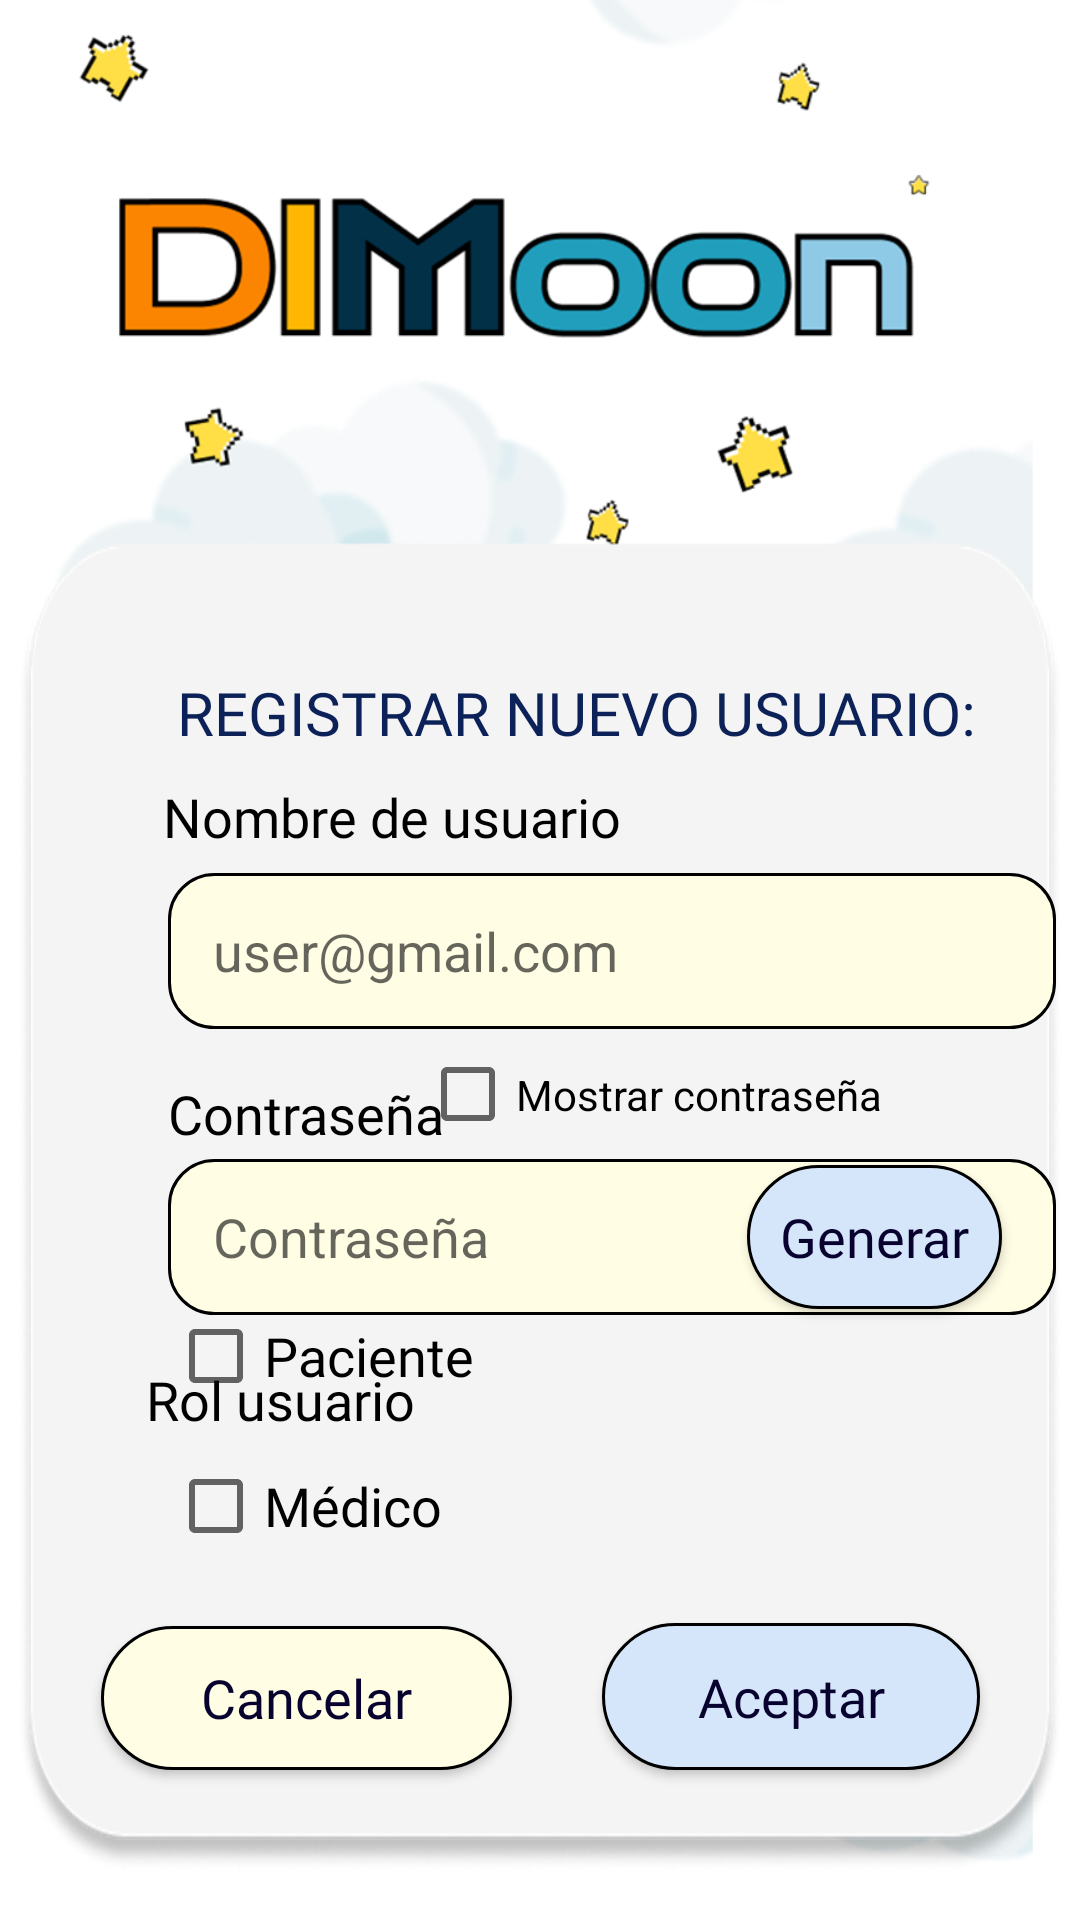

Android layout source for this screen:
<!-- AndroidManifest.xml: application theme Theme.DIMoon -->
<!-- res/layout/activity_registro.xml -->
<?xml version="1.0" encoding="utf-8"?>
<androidx.constraintlayout.widget.ConstraintLayout xmlns:android="http://schemas.android.com/apk/res/android"
    xmlns:app="http://schemas.android.com/apk/res-auto"
    xmlns:tools="http://schemas.android.com/tools"
    android:layout_width="match_parent"
    android:layout_height="match_parent"
    android:background="@drawable/registroadmi"
    tools:context=".administrador.RegistroActivity">


    <TextView
        android:id="@+id/textView"
        android:layout_width="220dp"
        android:layout_height="20dp"
        android:layout_marginStart="59dp"
        android:layout_marginTop="260dp"
        android:layout_marginEnd="215dp"
        android:layout_marginBottom="8dp"
        android:fontFamily="@font/poppins"
        android:text="Nombre de usuario"
        android:textColor="@color/black"
        android:textSize="18dp"
        app:layout_constraintBottom_toTopOf="@+id/textViewUser"
        app:layout_constraintEnd_toEndOf="parent"
        app:layout_constraintHorizontal_bias="0.036"
        app:layout_constraintStart_toStartOf="parent"
        app:layout_constraintTop_toTopOf="parent" />

    <EditText
        android:id="@+id/textViewUser"
        android:layout_width="296dp"
        android:layout_height="52dp"
        android:layout_marginStart="56dp"
        android:layout_marginTop="3dp"
        android:layout_marginEnd="59dp"
        android:layout_marginBottom="10dp"
        android:background="@drawable/textgap"
        android:ems="10"
        android:gravity="left|center"
        android:hint="user@gmail.com"
        android:inputType="textEmailAddress"
        android:paddingLeft="15dp"
        app:layout_constraintBottom_toTopOf="@+id/textView2"
        app:layout_constraintEnd_toEndOf="parent"
        app:layout_constraintHorizontal_bias="0.0"
        app:layout_constraintStart_toStartOf="parent"
        app:layout_constraintTop_toBottomOf="@+id/textView" />

    <Button
        android:id="@+id/buttonAceptar"
        android:layout_width="126dp"
        android:layout_height="49dp"
        android:layout_marginStart="20dp"
        android:layout_marginTop="36dp"
        android:layout_marginBottom="50dp"
        android:background="@drawable/buttonlogin"
        android:fontFamily="@font/poppins"
        android:text="Aceptar"
        android:textAllCaps="false"
        android:textColor="#08022E"
        android:textSize="18dp"
        app:layout_constraintBottom_toBottomOf="parent"
        app:layout_constraintEnd_toEndOf="parent"
        app:layout_constraintStart_toEndOf="@+id/buttonCancelar"
        app:layout_constraintTop_toBottomOf="@+id/textViewPassword"
        app:layout_constraintVertical_bias="1.0" />

    <Button
        android:id="@+id/buttonCancelar"
        android:layout_width="137dp"
        android:layout_height="48dp"
        android:layout_marginEnd="10dp"
        android:background="@drawable/buttonlogin2"
        android:fontFamily="@font/poppins"
        android:text="Cancelar"
        android:textAllCaps="false"
        android:textColor="#08022E"
        android:textSize="18dp"
        app:layout_constraintBottom_toBottomOf="@+id/buttonAceptar"
        app:layout_constraintEnd_toStartOf="@+id/buttonAceptar"
        app:layout_constraintStart_toEndOf="@+id/buttonAceptar"
        app:layout_constraintTop_toTopOf="@+id/buttonAceptar"
        app:layout_constraintVertical_bias="1.0" />


    <TextView
        android:id="@+id/textView2"
        android:layout_width="wrap_content"
        android:layout_height="wrap_content"
        android:layout_marginStart="56dp"
        android:layout_marginTop="16dp"
        android:fontFamily="@font/poppins"
        android:text="Contraseña"
        android:textColor="@color/black"
        android:textSize="18dp"
        android:textStyle="normal"
        app:layout_constraintEnd_toStartOf="@+id/checkBoxPassword"
        app:layout_constraintHorizontal_bias="0.0"
        app:layout_constraintStart_toStartOf="parent"
        app:layout_constraintTop_toBottomOf="@+id/textViewUser" />

    <TextView
        android:id="@+id/textView4"
        android:layout_width="wrap_content"
        android:layout_height="wrap_content"
        android:layout_marginTop="16dp"
        android:fontFamily="@font/poppins"
        android:text="Rol usuario"
        android:textColor="@color/black"
        android:textSize="18dp"
        android:textStyle="normal"
        app:layout_constraintEnd_toEndOf="parent"
        app:layout_constraintHorizontal_bias="0.18"
        app:layout_constraintStart_toStartOf="parent"
        app:layout_constraintTop_toBottomOf="@+id/textViewPassword" />

    <EditText
        android:id="@+id/textViewPassword"
        android:layout_width="296dp"
        android:layout_height="52dp"
        android:layout_marginStart="56dp"
        android:layout_marginTop="8dp"
        android:layout_marginEnd="59dp"
        android:layout_marginBottom="5dp"
        android:background="@drawable/textgap"
        android:ems="10"
        android:gravity="left|center"
        android:hint="Contraseña"
        android:inputType="numberPassword"
        android:paddingLeft="15dp"
        app:layout_constraintBottom_toTopOf="@+id/textView4"
        app:layout_constraintEnd_toEndOf="parent"
        app:layout_constraintHorizontal_bias="0.0"
        app:layout_constraintStart_toStartOf="parent"
        app:layout_constraintTop_toBottomOf="@+id/textView2" />

    <TextView
        android:id="@+id/textView3"
        android:layout_width="328dp"
        android:layout_height="28dp"
        android:layout_marginStart="59dp"
        android:layout_marginTop="224dp"
        android:layout_marginEnd="24dp"
        android:fontFamily="@font/poppins"
        android:text="REGISTRAR NUEVO USUARIO:"
        android:textColor="#0C2157"
        android:textSize="20dp"
        app:layout_constraintEnd_toEndOf="parent"
        app:layout_constraintHorizontal_bias="0.0"
        app:layout_constraintStart_toStartOf="parent"
        app:layout_constraintTop_toTopOf="parent" />

    <CheckBox
        android:id="@+id/checkBoxPaciente"
        android:layout_width="200dp"
        android:layout_height="50dp"
        android:layout_marginStart="56dp"
        android:layout_marginEnd="155dp"
        android:fontFamily="@font/poppins"
        android:scaleX="1"
        android:scaleY="1"
        android:text="Paciente"
        android:textSize="18dp"
        app:layout_constraintBottom_toTopOf="@+id/checkBoxMedico"
        app:layout_constraintEnd_toEndOf="parent"
        app:layout_constraintHorizontal_bias="0.0"
        app:layout_constraintStart_toStartOf="parent"
        app:layout_constraintTop_toBottomOf="@+id/textView4" />

    <CheckBox
        android:id="@+id/checkBoxMedico"
        android:layout_width="200dp"
        android:layout_height="50dp"
        android:layout_marginStart="56dp"
        android:layout_marginEnd="155dp"
        android:fontFamily="@font/poppins"
        android:scaleX="1"
        android:scaleY="1"
        android:text="Médico"
        android:textSize="18dp"
        app:layout_constraintBottom_toTopOf="@+id/checkBoxTutora"
        app:layout_constraintEnd_toEndOf="parent"
        app:layout_constraintHorizontal_bias="0.0"
        app:layout_constraintStart_toStartOf="parent"
        app:layout_constraintTop_toBottomOf="@+id/checkBoxPaciente"
        app:layout_constraintVertical_chainStyle="packed" />

    <CheckBox
        android:id="@+id/checkBoxTutora"
        android:layout_width="200dp"
        android:layout_height="50dp"
        android:layout_marginStart="56dp"
        android:layout_marginEnd="155dp"
        android:layout_marginBottom="16dp"
        android:fontFamily="@font/poppins"
        android:scaleX="1"
        android:scaleY="1"
        android:text="Tutor/a"
        android:textSize="18dp"
        app:layout_constraintBottom_toTopOf="@+id/buttonAceptar"
        app:layout_constraintEnd_toEndOf="parent"
        app:layout_constraintHorizontal_bias="0.0"
        app:layout_constraintStart_toStartOf="parent"
        app:layout_constraintTop_toBottomOf="@+id/checkBoxMedico" />

    <Button
        android:id="@+id/buttonGenerator"
        android:layout_width="85dp"
        android:layout_height="48dp"
        android:layout_marginEnd="10dp"
        android:background="@drawable/buttonlogin"
        android:fontFamily="@font/poppins"
        android:text="Generar"
        android:textAllCaps="false"
        android:textColor="#08022E"
        android:textSize="18dp"
        app:layout_constraintBottom_toBottomOf="@+id/textViewPassword"
        app:layout_constraintEnd_toEndOf="@+id/textViewPassword"
        app:layout_constraintHorizontal_bias="0.961"
        app:layout_constraintStart_toStartOf="@+id/textViewPassword"
        app:layout_constraintTop_toTopOf="@+id/textViewPassword" />

    <CheckBox
        android:id="@+id/checkBoxPassword"
        android:layout_width="208dp"
        android:layout_height="41dp"
        android:text="Mostrar contraseña"
        app:layout_constraintBottom_toTopOf="@+id/textViewPassword"
        app:layout_constraintEnd_toEndOf="parent"
        app:layout_constraintHorizontal_bias="0.921"
        app:layout_constraintStart_toStartOf="parent"
        app:layout_constraintTop_toBottomOf="@+id/textViewUser" />

</androidx.constraintlayout.widget.ConstraintLayout>
<!-- resources referenced by this layout -->
<resources>
  <color name="black">#FF000000</color>
  <!-- drawable buttonlogin (drawable) -->
  <?xml version="1.0" encoding="utf-8"?>
  <shape xmlns:android="http://schemas.android.com/apk/res/android" android:shape="rectangle">
  
      <corners android:radius="45dp"/>
      <stroke android:width="1dp" android:color="@color/black"></stroke>
      <solid android:color="@color/colorButton" ></solid>
  </shape>
  <!-- drawable buttonlogin2 (drawable) -->
  <?xml version="1.0" encoding="utf-8"?>
  <shape xmlns:android="http://schemas.android.com/apk/res/android" android:shape="rectangle">
  
      <corners android:radius="45dp"/>
      <stroke android:width="1dp" android:color="@color/black"></stroke>
      <solid android:color="@color/colorSecondary" ></solid>
  </shape>
  <!-- drawable registroadmi: png bitmap (drawable, 114069 bytes) -->
  <!-- drawable textgap (drawable) -->
  <?xml version="1.0" encoding="utf-8"?>
  <shape xmlns:android="http://schemas.android.com/apk/res/android" android:shape="rectangle">
  
      <corners android:radius="15dp"/>
      <stroke android:width="1dp" android:color="@color/black"></stroke>
      <solid android:color="@color/colorSecondary" ></solid>
  
  </shape>
  <style name="Theme.DIMoon" parent="Base.Theme.DIMoon" />
  <color name="colorButton">#D6E6FA</color>
  <color name="colorSecondary">#FFFDE4</color>
  <style name="Base.Theme.DIMoon" parent="Theme.AppCompat.Light.DarkActionBar">
  
          
          
  
          <item name="windowActionBar">false</item>
          <item name="windowNoTitle">true</item>
  
      </style>
</resources>
